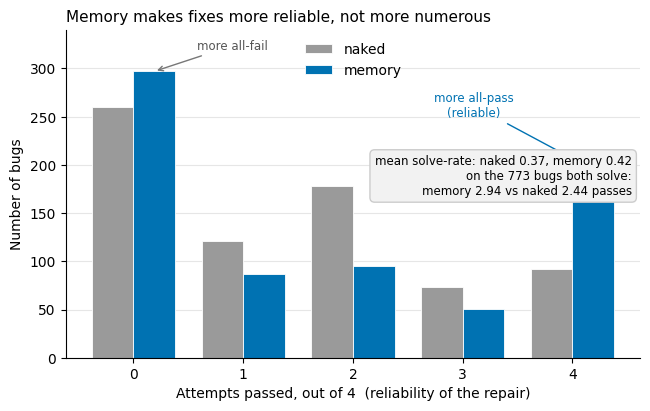

Generate this figure with matplotlib:
import matplotlib; matplotlib.use("Agg")
import matplotlib.pyplot as plt, numpy as np
plt.rcParams.update({"font.size":10,"axes.spines.top":False,"axes.spines.right":False,
 "axes.grid":True,"grid.color":"#E6E6E6","grid.linewidth":0.8,"axes.axisbelow":True,
 "figure.dpi":140,"savefig.bbox":"tight","font.family":"DejaVu Sans"})
# averaged over 2 passes
naked =[260.0,121.5,178.0,73.5,92.0]
memory=[297.0,87.0,95.5,50.5,195.0]
x=np.arange(5); w=0.38
fig,ax=plt.subplots(figsize=(6.6,4.2))
b1=ax.bar(x-w/2,naked,w,label="naked",color="#9A9A9A",edgecolor="white",linewidth=0.6)
b2=ax.bar(x+w/2,memory,w,label="memory",color="#0072B2",edgecolor="white",linewidth=0.6)
ax.set_xticks(x); ax.set_xticklabels(["0","1","2","3","4"])
ax.set_xlabel("Attempts passed, out of 4  (reliability of the repair)")
ax.set_ylabel("Number of bugs")
ax.set_title("Memory makes fixes more reliable, not more numerous",fontsize=11,loc="left")
ax.grid(axis="x",visible=False); ax.legend(frameon=False,loc="upper center")
ax.annotate("more all-pass\n(reliable)",xy=(4+w/2,195),xytext=(3.1,250),fontsize=8.5,color="#0072B2",
            ha="center",arrowprops=dict(arrowstyle="->",color="#0072B2",lw=1))
ax.annotate("more all-fail",xy=(0+w/2,297),xytext=(0.9,320),fontsize=8.5,color="#555555",
            ha="center",arrowprops=dict(arrowstyle="->",color="#777777",lw=1))
ax.text(0.985,0.62,"mean solve-rate: naked 0.37, memory 0.42\n"
        "on the 773 bugs both solve:\nmemory 2.94 vs naked 2.44 passes",
        transform=ax.transAxes,ha="right",va="top",fontsize=8.5,
        bbox=dict(boxstyle="round,pad=0.4",fc="#F2F2F2",ec="#CCCCCC"))
ax.set_ylim(0,340)
fig.tight_layout(); fig.savefig("fig_reliability.pdf"); fig.savefig("fig_reliability.png",dpi=150)
print("ok")
